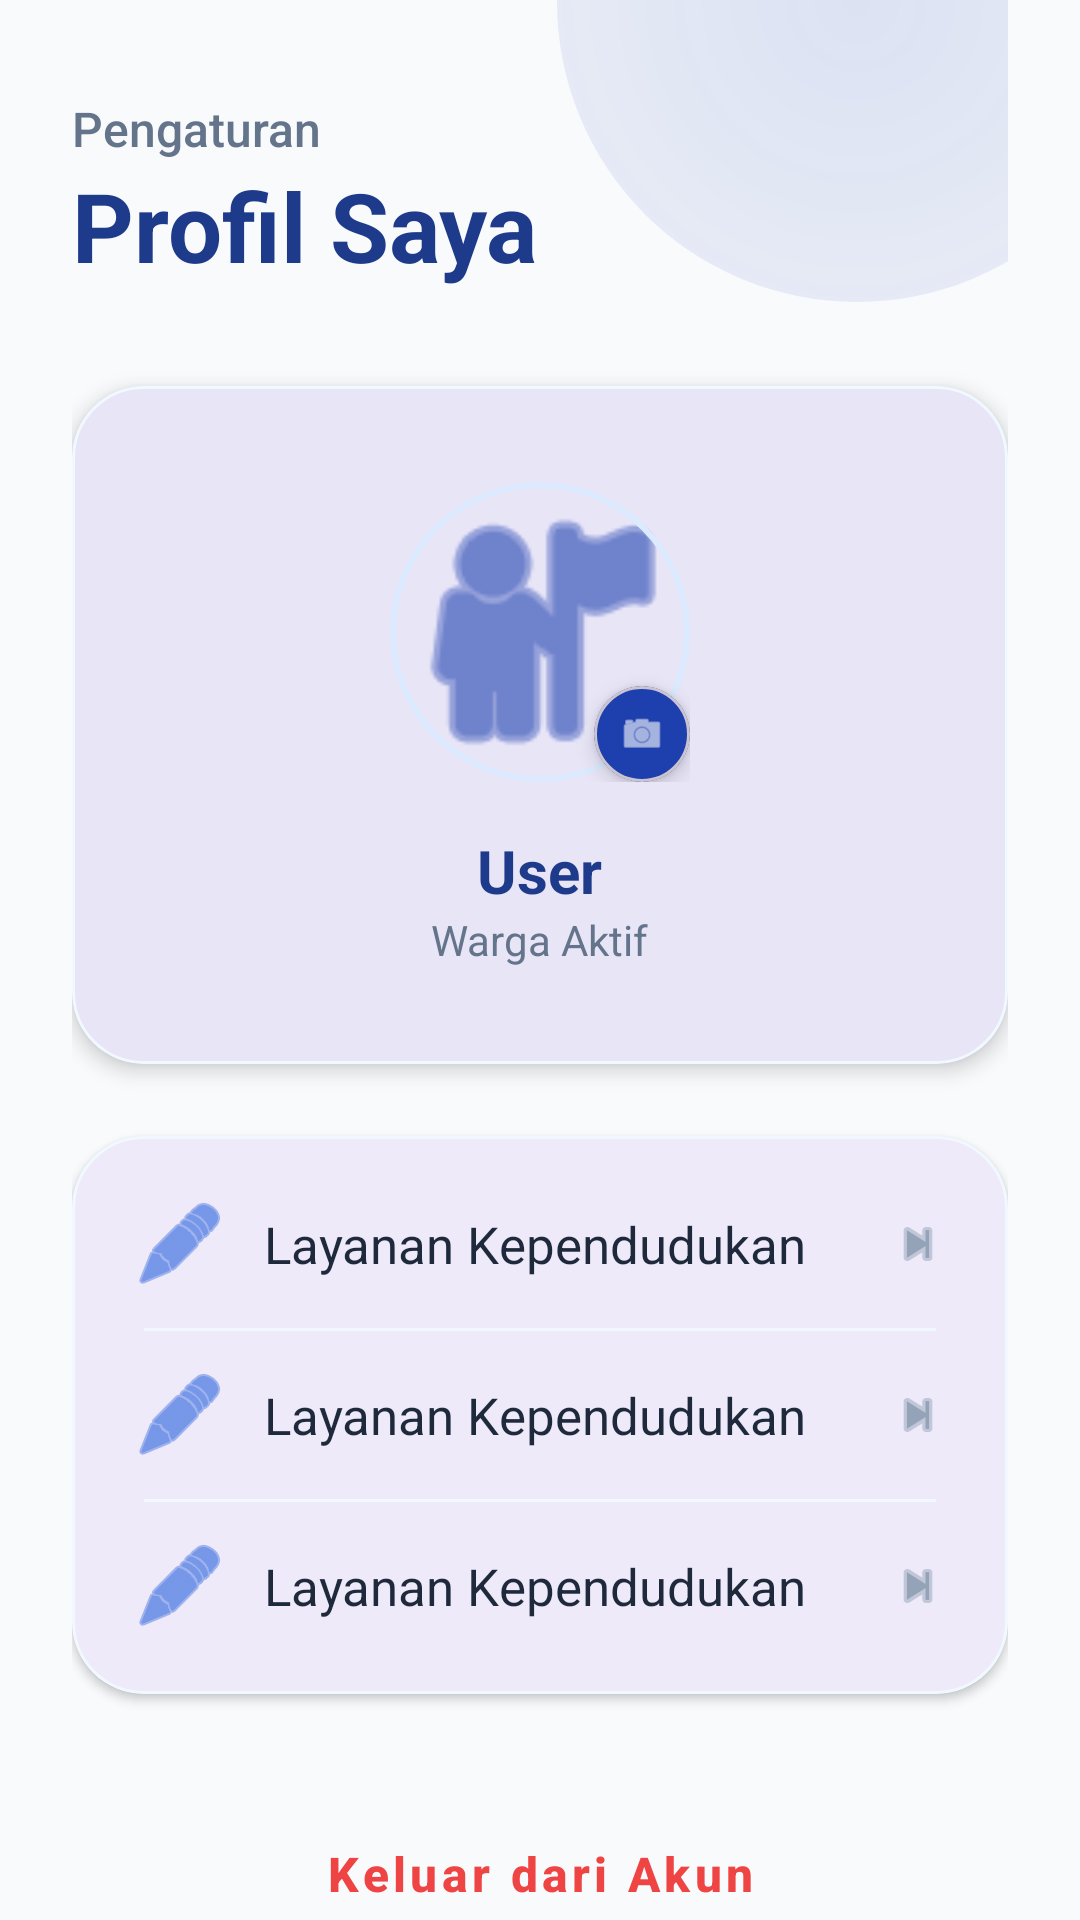

Layout XML and referenced resources for this Android screen:
<!-- AndroidManifest.xml: application theme Theme.Fila_geometry -->
<!-- res/layout/fragment_profile.xml -->
<?xml version="1.0" encoding="utf-8"?>
<androidx.core.widget.NestedScrollView xmlns:android="http://schemas.android.com/apk/res/android"
    xmlns:app="http://schemas.android.com/apk/res-auto"
    android:layout_width="match_parent"
    android:layout_height="match_parent"
    android:background="#F8FAFC"
    android:clipToPadding="false"
    android:overScrollMode="never">

    <androidx.constraintlayout.widget.ConstraintLayout
        android:layout_width="match_parent"
        android:layout_height="wrap_content"
        android:paddingHorizontal="24dp"
        android:paddingBottom="40dp">

        
        <View
            android:layout_width="200dp"
            android:layout_height="200dp"
            android:layout_marginTop="-100dp"
            android:layout_marginEnd="-50dp"
            android:background="@drawable/bg_blob_primary"
            app:layout_constraintEnd_toEndOf="parent"
            app:layout_constraintTop_toTopOf="parent" />

        
        <TextView
            android:id="@+id/tvProfileHeader"
            android:layout_width="wrap_content"
            android:layout_height="wrap_content"
            android:layout_marginTop="32dp"
            android:text="Pengaturan"
            android:textColor="@color/text_secondary"
            android:textSize="16sp"
            android:fontFamily="sans-serif-medium"
            app:layout_constraintStart_toStartOf="parent"
            app:layout_constraintTop_toTopOf="parent" />

        <TextView
            android:id="@+id/tvProfileTitle"
            android:layout_width="wrap_content"
            android:layout_height="wrap_content"
            android:text="Profil Saya"
            android:textColor="@color/primary_dark"
            android:textSize="32sp"
            android:textStyle="bold"
            app:layout_constraintStart_toStartOf="parent"
            app:layout_constraintTop_toBottomOf="@id/tvProfileHeader" />

        
        <com.google.android.material.card.MaterialCardView
            android:id="@+id/cardProfileInfo"
            android:layout_width="match_parent"
            android:layout_height="wrap_content"
            android:layout_marginTop="32dp"
            app:cardCornerRadius="24dp"
            app:cardElevation="4dp"
            app:strokeWidth="1dp"
            app:strokeColor="@color/primary_soft"
            app:layout_constraintTop_toBottomOf="@id/tvProfileTitle">

            <LinearLayout
                android:layout_width="match_parent"
                android:layout_height="wrap_content"
                android:gravity="center_horizontal"
                android:orientation="vertical"
                android:padding="32dp">

                <RelativeLayout
                    android:layout_width="wrap_content"
                    android:layout_height="wrap_content">

                    <com.google.android.material.card.MaterialCardView
                        android:id="@+id/cardProfilePicture"
                        android:layout_width="100dp"
                        android:layout_height="100dp"
                        app:cardCornerRadius="50dp"
                        app:cardElevation="0dp"
                        app:strokeColor="@color/primary_light"
                        app:strokeWidth="2dp">

                        <ImageView
                            android:id="@+id/ivProfilePicture"
                            android:layout_width="match_parent"
                            android:layout_height="match_parent"
                            android:scaleType="centerCrop"
                            android:src="@android:drawable/ic_menu_myplaces"
                            app:tint="@color/primary" />
                    </com.google.android.material.card.MaterialCardView>

                    <com.google.android.material.card.MaterialCardView
                        android:id="@+id/btnChangePicture"
                        android:layout_width="32dp"
                        android:layout_height="32dp"
                        android:layout_alignBottom="@id/cardProfilePicture"
                        android:layout_alignEnd="@id/cardProfilePicture"
                        app:cardBackgroundColor="@color/primary"
                        app:cardCornerRadius="16dp"
                        app:cardElevation="4dp">

                        <ImageView
                            android:layout_width="match_parent"
                            android:layout_height="match_parent"
                            android:padding="8dp"
                            android:src="@android:drawable/ic_menu_camera"
                            app:tint="@color/white" />
                    </com.google.android.material.card.MaterialCardView>
                </RelativeLayout>

                <TextView
                    android:id="@+id/tvProfileName"
                    android:layout_width="wrap_content"
                    android:layout_height="wrap_content"
                    android:layout_marginTop="16dp"
                    android:text="User"
                    android:textColor="@color/primary_dark"
                    android:textSize="20sp"
                    android:textStyle="bold" />

                <TextView
                    android:id="@+id/tvProfileStatus"
                    android:layout_width="wrap_content"
                    android:layout_height="wrap_content"
                    android:text="Warga Aktif"
                    android:textColor="@color/text_secondary"
                    android:textSize="14sp" />
            </LinearLayout>
        </com.google.android.material.card.MaterialCardView>

        
        <com.google.android.material.card.MaterialCardView
            android:id="@+id/cardSettings"
            android:layout_width="match_parent"
            android:layout_height="wrap_content"
            android:layout_marginTop="24dp"
            app:cardCornerRadius="24dp"
            app:cardElevation="2dp"
            app:strokeWidth="1dp"
            app:strokeColor="@color/primary_soft"
            app:layout_constraintTop_toBottomOf="@id/cardProfileInfo">

            <LinearLayout
                android:layout_width="match_parent"
                android:layout_height="wrap_content"
                android:orientation="vertical"
                android:padding="8dp">

                <include
                    android:id="@+id/itemSettings"
                    layout="@layout/item_ios_service" />

                <View
                    android:layout_width="match_parent"
                    android:layout_height="1dp"
                    android:layout_marginHorizontal="16dp"
                    android:background="@color/primary_soft" />

                <include
                    android:id="@+id/itemPrivacy"
                    layout="@layout/item_ios_service" />

                <View
                    android:layout_width="match_parent"
                    android:layout_height="1dp"
                    android:layout_marginHorizontal="16dp"
                    android:background="@color/primary_soft" />

                <include
                    android:id="@+id/itemHelp"
                    layout="@layout/item_ios_service" />
            </LinearLayout>
        </com.google.android.material.card.MaterialCardView>

        <com.google.android.material.button.MaterialButton
            android:id="@+id/btnLogoutProfile"
            style="@style/Widget.MaterialComponents.Button.TextButton"
            android:layout_width="match_parent"
            android:layout_height="56dp"
            android:layout_marginTop="32dp"
            android:text="Keluar dari Akun"
            android:textAllCaps="false"
            android:textColor="@color/error"
            android:textSize="16sp"
            android:textStyle="bold"
            app:cornerRadius="16dp"
            app:layout_constraintTop_toBottomOf="@id/cardSettings" />

    </androidx.constraintlayout.widget.ConstraintLayout>
</androidx.core.widget.NestedScrollView>
<!-- res/layout/item_ios_service.xml (included above) -->
<?xml version="1.0" encoding="utf-8"?>
<LinearLayout xmlns:android="http://schemas.android.com/apk/res/android"
    xmlns:app="http://schemas.android.com/apk/res-auto"
    android:layout_width="match_parent"
    android:layout_height="wrap_content"
    android:background="?attr/selectableItemBackground"
    android:clickable="true"
    android:focusable="true"
    android:gravity="center_vertical"
    android:orientation="horizontal"
    android:padding="12dp">

    <ImageView

        android:id="@+id/ivServiceIcon"
        android:layout_width="32dp"
        android:layout_height="32dp"
        android:layout_marginEnd="12dp"
        android:src="@android:drawable/ic_menu_edit"
        app:tint="#2760DE" />

    <TextView
        android:id="@+id/tvServiceName"
        android:layout_width="0dp"
        android:layout_height="wrap_content"
        android:layout_weight="1"
        android:text="Layanan Kependudukan"
        android:textColor="@color/ios_text_primary"
        android:textSize="17sp" />

    <ImageView
        android:layout_width="20dp"
        android:layout_height="20dp"
        android:src="@android:drawable/ic_media_next"
        app:tint="@color/ios_gray" />

</LinearLayout>
<!-- resources referenced by this layout -->
<resources>
  <color name="error">#EF4444</color>
  <color name="ios_gray">@color/text_hint</color>
  <color name="ios_text_primary">@color/text_primary</color>
  <color name="primary">#1E40AF</color>
  <color name="primary_dark">#1E3A8A</color>
  <color name="primary_light">#DBEAFE</color>
  <color name="primary_soft">#F0F9FF</color>
  <color name="text_secondary">#64748B</color>
  <color name="white">#FFFFFF</color>
  <!-- drawable bg_blob_primary (drawable) -->
  <?xml version="1.0" encoding="utf-8"?>
  <shape xmlns:android="http://schemas.android.com/apk/res/android"
      android:shape="oval">
      <gradient
          android:startColor="@color/blob_primary"
          android:endColor="#001E40AF"
          android:type="radial"
          android:gradientRadius="300dp" />
  </shape>
  <style name="Theme.Fila_geometry" parent="Base.Theme.Fila_geometry" />
  <color name="text_hint">#94A3B8</color>
  <color name="text_primary">#1E293B</color>
  <color name="blob_primary">#201E40AF</color>
  <style name="Base.Theme.Fila_geometry" parent="Theme.Material3.DayNight.NoActionBar">
          
          <item name="colorPrimary">@color/primary</item>
          <item name="colorPrimaryVariant">@color/primary_dark</item>
          <item name="colorOnPrimary">@color/white</item>
  
          
          <item name="colorSecondary">@color/secondary</item>
          <item name="colorSecondaryVariant">@color/accent</item>
          <item name="colorOnSecondary">@color/white</item>
  
          
          <item name="android:statusBarColor">@color/primary_dark</item>
  
          
          <item name="android:windowBackground">@color/bg_main</item>
      </style>
  <color name="secondary">#059669</color>
  <color name="accent">#10B981</color>
  <color name="bg_main">#F8FAFC</color>
</resources>
